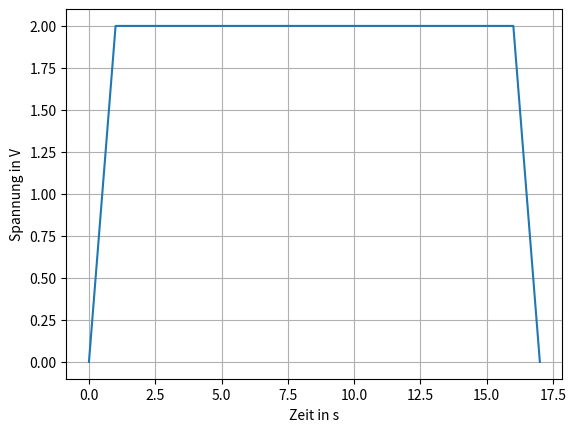

This chart was generated by the following Python code:
"""
Script zum Erstellen eines Spannungsverlaufs für den Prüfstand
[redacted]
Masterarbeit: Entwicklung eines vernetzten Prüftands zur web-basierten Validierung und Parametrierung von Simulationsmodellen
"""

import time
import numpy as np
import matplotlib.pyplot as plt


samplerate_write = 500  # Ausgabefrequenz [Hz]
voltage_np = np.array([0], dtype=np.float64)
dateiname = "Spannungsvorgabe.txt"


def voltage_hold(array, duration):
    '''create voltage holding curve'''
    holdvalue = array[-1]
    value = np.array([np.repeat([holdvalue], (duration*samplerate_write))],
                     dtype=np.float64)  # 20 Sekunden bei 500 Hz
    array = np.append(array, value)
    return array


def voltage_alter(array, duration, endvalue):
    '''Create voltage curve appending the array'''
    value = array[-1]
    startvalue = value
    if value < endvalue:
        while value < endvalue:
            value = value + ((endvalue-startvalue)/(samplerate_write*duration))
            array = np.append(array, value)
        return array
    elif value > endvalue:
        while value > endvalue:
            value = value - ((startvalue-endvalue)/(samplerate_write*duration))
            array = np.append(array, value)
        return array
    else:
        voltage_hold(array, duration)
        return array


def voltage_step(array, endvalue):
    array = np.append(array, endvalue)
    return array


# def voltage_rise(array, duration, endvalue, value, startvalue):
#     '''create rising voltage curve'''
#     while value < endvalue:
#         value = value + ((endvalue-startvalue)/(samplerate_write*duration))
#         array = np.append(array, value)
#     return array


# def voltage_hold(array, duration):
#     '''create voltage holding curve'''
#     holdvalue = array[-1]
#     value = np.array([np.repeat([holdvalue], (duration*samplerate_write))],
#                      dtype=np.float64)  # 20 Sekunden bei 500 Hz
#     array = np.append(array, value)
#     return array


# def voltage_reduction(array, duration, endvalue, value, startvalue):
#     '''create voltage reduction curve'''
#     while value > endvalue:
#         value = value - ((startvalue-endvalue)/(samplerate_write*duration))
#         array = np.append(array, value)
#     return array


# def voltage_alter(array, duration, endvalue):
#     value = array[-1]
#     startvalue = value
#     if value < endvalue:
#         return_array = voltage_rise(
#             array, duration, endvalue, value, startvalue)
#         return return_array
#     elif value > endvalue:
#         return_array = voltage_reduction(
#             array, duration, endvalue, value, startvalue)
#         return return_array
#     else:
#         return_array = voltage_hold(array, duration)
#         return return_array


# ++++++++++++++++++++++++    Array creation    +++++++++++++++++++++++++++++++
# # 't' s Anstieg bis 'x' V
# voltage_np = voltage_rise(voltage_np, 10, 1.5)

# # 'x' V für 't' Sekunden halten
# voltage_np = voltage_hold(voltage_np, 20)

# # 't' s Anstieg von 'x' V auf 'y' V
# voltage_np = voltage_rise(voltage_np, 10, 2)

# # 'x' V 't' Sekunden halten
# voltage_np = voltage_hold(voltage_np, 20)

# # Abnahme bis 'x' V in 't' Sekunden
# voltage_np = voltage_reduction(voltage_np, 10, 0)


start_time = time.time()

voltage_np = voltage_alter(voltage_np, 1, 2.0)
voltage_np = voltage_hold(voltage_np, 15)
# voltage_np = voltage_step(voltage_np, 3.0)
# voltage_np = voltage_alter(voltage_np, 10, 3.0)
# voltage_np = voltage_hold(voltage_np, 10)
voltage_np = voltage_alter(voltage_np, 1, 0.0)

# ++++++++++++++++++++++    Array creation end    +++++++++++++++++++++++++++++
print("Dauer Erstellung: ", time.time()-start_time)


# TODO array auf Werte überprüfen (nur positive Werte erlaubt, evtl auch nach Amplitude überprüfen)

start_time = time.time()
# Abspeichern in Textdatei

# np.savetxt(dateiname, voltage_np,
#            fmt="%.3f", delimiter='\n')
np.savetxt(dateiname, voltage_np,
           delimiter='\n')
print("Array erzeugt mit der Länge: ", len(voltage_np))  # list
print("Datei abgespeichert: ", dateiname)

print("Dauer Abspeichern: ", time.time()-start_time)

time_buffer = range(0, len(voltage_np))
time = [(x/samplerate_write) for x in time_buffer]

# Visualisierung
plt.plot(time, voltage_np)
plt.xlabel('Zeit in s')
plt.ylabel('Spannung in V')
plt.grid(True)
plt.show()
